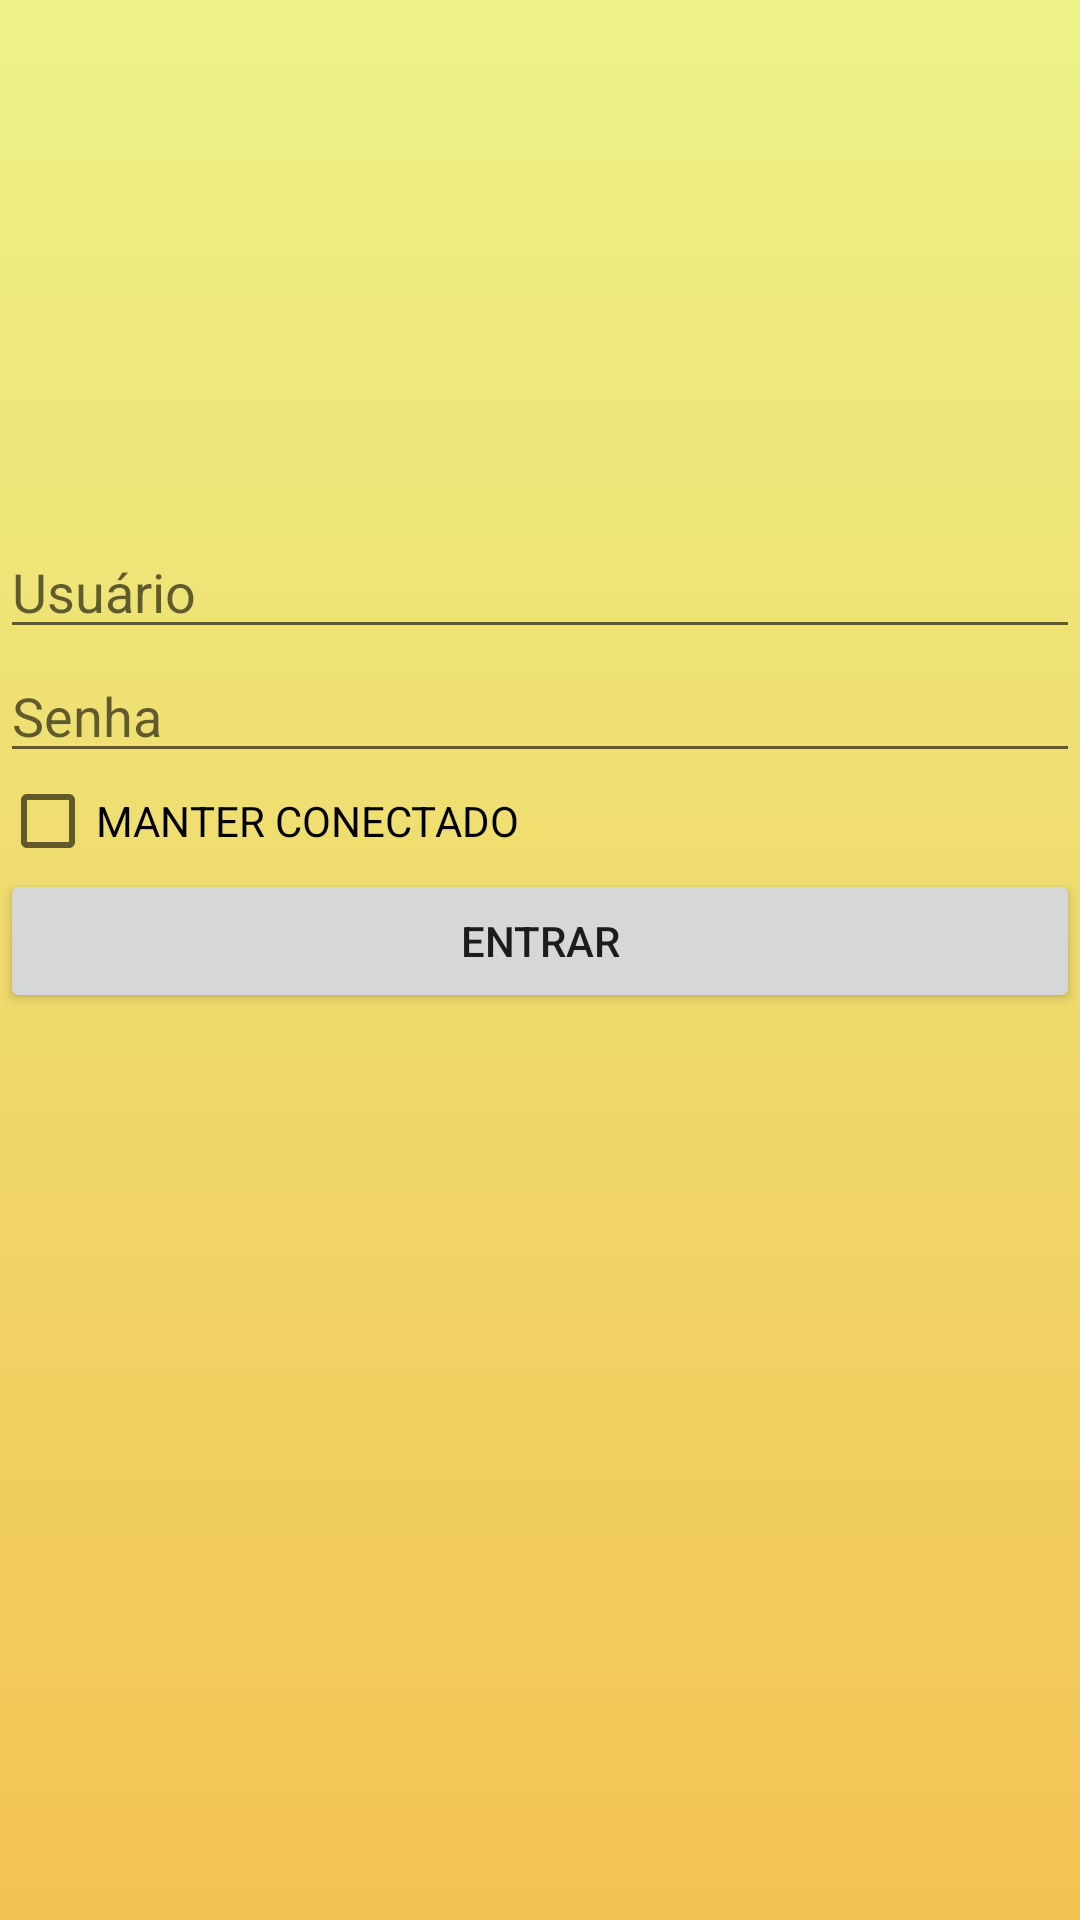

The Android layout XML behind this screen, and the referenced resources:
<!-- AndroidManifest.xml: application theme AppTheme -->
<!-- res/layout/activity_main2.xml -->
<?xml version="1.0" encoding="utf-8"?>
<LinearLayout xmlns:android="http://schemas.android.com/apk/res/android"
    xmlns:app="http://schemas.android.com/apk/res-auto"
    xmlns:tools="http://schemas.android.com/tools"
    android:orientation="vertical"
    android:layout_width="match_parent"
    android:layout_height="match_parent"
    android:background="@drawable/gradient_background"
    tools:context="com.projeto.bar.searchBar.Main2Activity">

    <ImageView
        android:layout_width="156dp"
        android:layout_height="175dp"
        android:layout_gravity="center"
        app:srcCompat="@mipmap/ic_launcher" />

    <EditText
        android:layout_width="match_parent"
        android:layout_height="wrap_content"
        android:hint="Usuário"
        android:inputType="textEmailAddress"
        android:id="@+id/etUser"/>

    <EditText
        android:layout_width="match_parent"
        android:layout_height="wrap_content"
        android:hint="Senha"
        android:inputType="textVisiblePassword"
        android:id="@+id/etPassword"/>

    <CheckBox
        android:layout_width="wrap_content"
        android:layout_height="wrap_content"
        android:text="MANTER CONECTADO"
        android:id="@+id/cbCheck"/>

    <Button
        android:layout_width="match_parent"
        android:layout_height="wrap_content"
        android:text="ENTRAR"
        android:id="@+id/btSend"/>

</LinearLayout>
<!-- resources referenced by this layout -->
<resources>
  <!-- drawable gradient_background (drawable) -->
  <?xml version="1.0" encoding="utf-8"?>
  <selector xmlns:android="http://schemas.android.com/apk/res/android">
  
  
          <item>
              <shape>
                  <gradient android:angle="90"
                      android:endColor="#edf287"
                      android:startColor="#f2c353"
                      android:type="linear" />
              </shape>
          </item>
  
  
  </selector>
  <!-- mipmap ic_launcher: png bitmap (mipmap-hdpi, 14869 bytes) -->
  <style name="AppTheme" parent="Theme.AppCompat.Light.DarkActionBar">
          
          <item name="colorPrimary">@color/coloerMarrom</item>
          <item name="colorPrimaryDark">@color/coloerYellow</item>
          <item name="colorAccent">@color/colorPrimaryDark</item>
      </style>
  <color name="coloerMarrom">#9e734e</color>
  <color name="coloerYellow">#fff940</color>
  <color name="colorPrimaryDark">#303F9F</color>
</resources>
